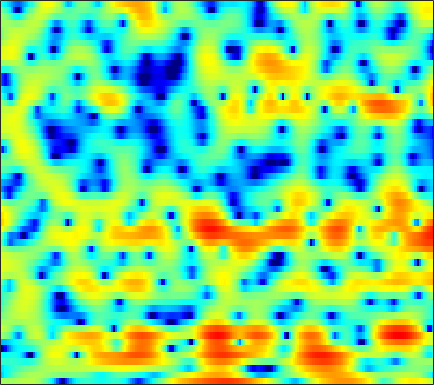

The file beside this chart, header and first rows:
1.3446, 1.2422, 1.1443, 1.1016, 1.0979, 1.1457, 1.2627, 1.3854, 1.5665, 1.7417, 1.8922, 1.9817, 2.0497, 2.0569, 2.0111, 1.8505, 1.5781, 1.2882, 0.77425, 0.081133, -0.78167, -1.5597, -2.8261, -4.3505
-7.459, -6.25, -4.897, -3.765, -3.034, -2.187, -1.459, -0.9767, -0.4147, 0.07214, 0.4868, 0.7498, 1.04, 1.264, 1.39, 1.499, 1.546, 1.542, 1.479, 1.36, 1.198, 1.052, 0.8361, 0.6085
-6.149, -5.591, -4.872, -4.211, -3.76, -3.204, -2.715, -2.384, -1.977, -1.607, -1.264, -1.021, -0.7076, -0.4057, -0.1824, 0.1157, 0.4015, 0.6051, 0.8579, 1.085, 1.284, 1.416, 1.563, 1.676
-3.224, -3.167, -3.084, -3.029, -3.006, -3.022, -3.094, -3.194, -3.385, -3.608, -3.85, -3.982, -3.999, -3.768, -3.408, -2.699, -1.829, -1.135, -0.2161, 0.6246, 1.364, 1.838, 2.354, 2.737
-4.963, -4.932, -4.745, -4.501, -4.321, -4.169, -4.177, -4.345, -4.877, -5.843, -7.437, -9.3, -13.44, -22.31, -19.3, -10.81, -6.235, -3.829, -1.448, 0.3511, 1.733, 2.552, 3.391, 3.987
-23.09, -19.96, -14.37, -10.88, -9.042, -7.319, -6.137, -5.531, -4.994, -4.711, -4.54, -4.448, -4.289, -3.989, -3.611, -2.888, -1.985, -1.21, -0.2038, 0.734, 1.573, 2.123, 2.725, 3.204
-7.467, -7.455, -7.11, -6.546, -6.093, -5.511, -4.996, -4.651, -4.143, -3.603, -3.026, -2.554, -1.909, -1.274, -0.8253, -0.2581, 0.2109, 0.5015, 0.7971, 1.004, 1.141, 1.223, 1.335, 1.503
1.351, 0.9028, 0.1448, -0.8622, -1.846, -3.624, -6.017, -8.106, -9.709, -7.687, -4.525, -2.544, -0.5022, 0.9518, 1.747, 2.432, 2.744, 2.734, 2.383, 1.622, 0.3617, -0.949, -3.239, -5.609
2.886, 2.546, 1.949, 1.157, 0.4268, -0.7403, -1.959, -2.75, -3.187, -2.687, -1.517, -0.5372, 0.6659, 1.568, 2.052, 2.39, 2.399, 2.198, 1.632, 0.7415, -0.5287, -1.691, -3.387, -4.834
0.9839, 1.107, 1.201, 1.222, 1.207, 1.151, 1.081, 1.045, 1.081, 1.198, 1.356, 1.479, 1.627, 1.708, 1.701, 1.561, 1.277, 0.9596, 0.4067, -0.2868, -1.079, -1.701, -2.541, -3.305
-0.7983, -0.2232, 0.4317, 0.9724, 1.317, 1.699, 2.012, 2.196, 2.382, 2.512, 2.579, 2.579, 2.495, 2.305, 2.099, 1.718, 1.21, 0.7362, -0.02806, -0.9172, -1.926, -2.775, -4.007, -5.32
-2.393, -1.476, -0.4214, 0.4728, 1.047, 1.696, 2.226, 2.551, 2.88, 3.089, 3.187, 3.189, 3.08, 2.843, 2.568, 2.072, 1.418, 0.8192, -0.1313, -1.269, -2.62, -3.783, -5.553, -7.649
-3.448, -2.414, -1.227, -0.2143, 0.4452, 1.214, 1.872, 2.302, 2.771, 3.122, 3.336, 3.406, 3.368, 3.172, 2.915, 2.422, 1.745, 1.119, 0.1077, -1.124, -2.589, -3.83, -5.72, -7.822
-3.321, -2.715, -2.034, -1.382, -0.8456, -0.04836, 0.7916, 1.413, 2.18, 2.828, 3.301, 3.526, 3.643, 3.569, 3.389, 2.976, 2.38, 1.808, 0.8792, -0.2464, -1.586, -2.761, -4.604, -6.85
-2.641, -3.526, -5.105, -6.649, -6.78, -5.015, -2.482, -0.7873, 1.006, 2.286, 3.142, 3.536, 3.792, 3.758, 3.577, 3.158, 2.583, 2.063, 1.318, 0.5288, -0.3224, -1.009, -1.978, -3.045
-0.03606, -1.385, -3.675, -6.081, -6.664, -4.751, -2.114, -0.4605, 1.207, 2.299, 2.9, 3.084, 2.992, 2.545, 2.003, 1.06, -0.05696, -0.9026, -1.872, -2.476, -2.603, -2.463, -2.125, -1.732
3.094, 2.641, 2.09, 1.698, 1.556, 1.589, 1.818, 2.023, 2.239, 2.306, 2.149, 1.838, 1.127, 0.03239, -1.107, -3.161, -6.076, -9.169, -15.66, -18.92, -12.18, -9.013, -6.299, -4.44
3.876, 3.685, 3.44, 3.224, 3.079, 2.894, 2.724, 2.584, 2.338, 1.999, 1.522, 1.046, 0.2203, -0.8443, -1.834, -3.409, -5.244, -6.68, -8.314, -9.073, -8.764, -8.136, -7.24, -6.383
3.665, 3.599, 3.469, 3.308, 3.178, 2.982, 2.753, 2.568, 2.295, 1.964, 1.562, 1.215, 0.6614, -0.00392, -0.5661, -1.385, -2.273, -2.942, -3.832, -4.687, -5.531, -6.24, -7.327, -8.664
2.99, 2.933, 2.768, 2.539, 2.351, 2.139, 1.944, 1.817, 1.674, 1.522, 1.372, 1.245, 1.049, 0.8098, 0.6027, 0.2691, -0.1403, -0.4997, -1.08, -1.802, -2.756, -3.682, -5.301, -7.622
1.461, 0.9865, 0.2445, -0.4879, -0.9415, -1.302, -1.389, -1.355, -1.242, -1.063, -0.8654, -0.7105, -0.4525, -0.1577, 0.0456, 0.2959, 0.4994, 0.585, 0.6226, 0.5398, 0.3332, 0.1104, -0.2653, -0.6604
-0.6021, -2.347, -5.444, -9.173, -11.12, -10.57, -8.816, -7.879, -7.263, -6.984, -6.654, -6.213, -5.328, -4.253, -3.395, -2.319, -1.318, -0.6603, 0.1288, 0.8031, 1.376, 1.734, 2.116, 2.446
1.031, -0.8942, -4.158, -7.767, -9.811, -10.16, -9.822, -10.14, -11.71, -15.51, -21.72, -20.05, -13.95, -10.3, -8.411, -6.471, -4.782, -3.547, -1.973, -0.5337, 0.738, 1.56, 2.464, 3.177
5.412, 4.274, 2.635, 0.981, -0.2291, -1.822, -3.398, -4.741, -6.747, -8.927, -10.71, -11.4, -11.65, -12.03, -12.68, -13.43, -11.95, -9.454, -6.063, -3.198, -0.9917, 0.3006, 1.651, 2.564
6.972, 6.173, 5.033, 3.823, 2.896, 1.588, 0.264, -0.769, -2.176, -3.581, -5.062, -6.177, -7.901, -9.998, -11.89, -14.2, -13.59, -11.22, -7.941, -5.239, -3.175, -1.922, -0.6136, 0.2769
6.278, 5.621, 4.713, 3.774, 3.081, 2.137, 1.175, 0.4587, -0.532, -1.538, -2.586, -3.373, -4.452, -5.492, -6.172, -6.9, -7.209, -7.162, -6.739, -5.98, -4.95, -4.073, -2.933, -1.887
4.839, 4.196, 3.381, 2.635, 2.121, 1.538, 1.014, 0.6522, 0.1724, -0.3362, -0.8921, -1.379, -2.09, -2.935, -3.679, -4.843, -6.278, -7.561, -9.457, -10.7, -9.629, -7.705, -5.031, -2.816
1.613, 0.7478, -0.3179, -1.099, -1.433, -1.494, -1.247, -0.9886, -0.6293, -0.3717, -0.2562, -0.2881, -0.5122, -0.9731, -1.515, -2.548, -4.097, -5.713, -8.671, -11.57, -10.02, -7.016, -3.579, -1.032
-4.856, -6.675, -9.965, -13.44, -13.75, -10.77, -7.779, -6.072, -4.327, -3.019, -2.062, -1.497, -0.9716, -0.6611, -0.5726, -0.6194, -0.823, -1.015, -1.202, -1.144, -0.6944, -0.118, 0.8358, 1.814
-8.792, -10.12, -12.49, -14.68, -15.04, -13.36, -11.22, -9.747, -8.026, -6.432, -4.916, -3.868, -2.614, -1.553, -0.9005, -0.1968, 0.3683, 0.714, 1.124, 1.501, 1.887, 2.183, 2.583, 2.943
-7.788, -8.123, -8.845, -9.742, -10.45, -11.5, -12.59, -13.27, -12.99, -10.93, -8.123, -6.173, -3.934, -2.146, -1.055, 0.1167, 1.015, 1.546, 2.097, 2.517, 2.824, 2.994, 3.145, 3.224
-4.483, -4.779, -5.413, -6.386, -7.359, -9.243, -12.1, -15.27, -17.99, -12.98, -8.252, -5.673, -3.079, -1.161, -0.04361, 1.101, 1.919, 2.36, 2.754, 2.97, 3.037, 3.014, 2.903, 2.727
-1.261, -1.495, -1.878, -2.362, -2.761, -3.323, -3.793, -3.975, -3.769, -3.03, -1.911, -0.9961, 0.1694, 1.157, 1.747, 2.32, 2.65, 2.746, 2.69, 2.436, 2.019, 1.629, 1.048, 0.4552
-0.09162, -0.2181, -0.3001, -0.266, -0.1996, -0.0223, 0.2217, 0.4567, 0.8309, 1.275, 1.744, 2.088, 2.476, 2.743, 2.834, 2.783, 2.522, 2.174, 1.494, 0.556, -0.6348, -1.697, -3.276, -4.928
-1.892, -2.043, -1.71, -0.9333, -0.2285, 0.7039, 1.544, 2.092, 2.696, 3.161, 3.482, 3.625, 3.672, 3.54, 3.311, 2.817, 2.081, 1.357, 0.1283, -1.425, -3.401, -5.231, -8.354, -12.72
-11.13, -13.51, -8.186, -3.828, -1.584, 0.5512, 2.061, 2.89, 3.695, 4.2, 4.451, 4.477, 4.317, 3.929, 3.49, 2.701, 1.665, 0.7255, -0.7527, -2.501, -4.519, -6.22, -8.701, -11.33
-3.994, -4.355, -3.22, -1.279, 0.1054, 1.655, 2.82, 3.47, 4.058, 4.365, 4.413, 4.286, 3.907, 3.293, 2.675, 1.645, 0.388, -0.7111, -2.375, -4.258, -6.273, -7.801, -9.744, -11.37
1.451, 1.433, 1.66, 2.092, 2.495, 3.021, 3.459, 3.693, 3.842, 3.797, 3.541, 3.216, 2.591, 1.75, 0.9778, -0.2546, -1.728, -3.008, -4.972, -7.284, -10.04, -12.4, -15.8, -18.33
2.916, 3.025, 3.207, 3.411, 3.557, 3.705, 3.772, 3.737, 3.57, 3.228, 2.703, 2.179, 1.316, 0.2627, -0.6383, -1.984, -3.508, -4.765, -6.633, -8.823, -11.49, -13.98, -18.14, -21.93
2.891, 3.192, 3.537, 3.806, 3.939, 4.026, 3.985, 3.85, 3.532, 3.014, 2.272, 1.554, 0.3965, -0.9761, -2.121, -3.688, -5.174, -6.176, -7.347, -8.367, -9.328, -9.998, -10.75, -11.12
2.159, 2.732, 3.3, 3.692, 3.888, 4.059, 4.096, 4.036, 3.771, 3.258, 2.435, 1.572, 0.02288, -2.059, -4.019, -7.064, -9.987, -10.93, -10.24, -8.948, -8.01, -7.551, -7.112, -6.804
1.498, 1.962, 2.28, 2.436, 2.584, 2.854, 3.228, 3.512, 3.747, 3.714, 3.308, 2.694, 1.368, -0.6697, -2.808, -6.72, -11.63, -12.92, -9.924, -7.366, -5.97, -5.403, -4.989, -4.723
0.6497, 0.06223, -1.187, -2.761, -3.599, -3.12, -1.073, 0.5289, 2.304, 3.481, 4.071, 4.156, 3.848, 3.115, 2.346, 1.161, 0.02706, -0.6729, -1.396, -2.103, -3.057, -4.067, -5.845, -7.447
-1.781, -3.042, -5.412, -9.063, -12.71, -11.48, -5.951, -2.909, -0.05364, 1.903, 3.195, 3.806, 4.231, 4.285, 4.139, 3.715, 3.087, 2.508, 1.531, 0.2408, -1.53, -3.339, -6.739, -11.59
-5.242, -6.074, -6.901, -7.139, -6.877, -5.835, -4.215, -2.861, -1.071, 0.4524, 1.657, 2.356, 3.007, 3.366, 3.46, 3.384, 3.098, 2.754, 2.13, 1.329, 0.3643, -0.4366, -1.457, -2.202
-10.68, -12.82, -14.26, -12.24, -9.872, -7.054, -4.739, -3.26, -1.595, -0.2393, 0.8191, 1.447, 2.076, 2.496, 2.682, 2.79, 2.747, 2.618, 2.358, 2, 1.586, 1.26, 0.8334, 0.4677
-10.59, -12.79, -14.43, -11.73, -9.053, -6.114, -3.887, -2.57, -1.217, -0.1908, 0.5875, 1.019, 1.445, 1.74, 1.9, 2.039, 2.11, 2.125, 2.09, 1.996, 1.853, 1.725, 1.522, 1.289
-3.864, -3.919, -3.743, -3.208, -2.615, -1.714, -0.8781, -0.3689, 0.1421, 0.4304, 0.5321, 0.5164, 0.4393, 0.369, 0.3715, 0.4629, 0.6409, 0.8043, 0.9905, 1.121, 1.165, 1.145, 1.074, 0.9656
0.8194, 1.045, 1.347, 1.616, 1.8, 1.981, 2.027, 1.926, 1.598, 0.9752, 0.01087, -0.8938, -2.235, -3.356, -3.717, -3.363, -2.468, -1.78, -1.049, -0.6151, -0.4656, -0.507, -0.6633, -0.8271
3.231, 3.541, 3.869, 4.096, 4.171, 4.107, 3.824, 3.434, 2.607, 1.342, -0.5608, -2.583, -6.668, -14.91, -29.56, -11.23, -6.397, -4.516, -3.155, -2.705, -2.938, -3.502, -4.663, -6.02
2.803, 3.289, 3.804, 4.161, 4.303, 4.309, 4.084, 3.752, 3.044, 2.03, 0.689, -0.5407, -2.344, -3.922, -4.574, -4.528, -3.964, -3.585, -3.433, -3.82, -4.856, -6.143, -8.865, -13.58
0.684, 1.518, 2.407, 3.027, 3.339, 3.564, 3.575, 3.446, 3.116, 2.605, 1.964, 1.429, 0.6814, -0.01827, -0.4782, -0.9902, -1.468, -1.863, -2.516, -3.382, -4.521, -5.54, -7.025, -8.4
-0.9726, 0.1448, 1.266, 2.054, 2.468, 2.824, 2.998, 3.025, 2.96, 2.782, 2.517, 2.279, 1.915, 1.495, 1.151, 0.6315, 0.03021, -0.5059, -1.35, -2.38, -3.59, -4.611, -6.052, -7.476
-0.4592, 0.319, 1.088, 1.629, 1.901, 2.134, 2.264, 2.324, 2.358, 2.384, 2.381, 2.354, 2.289, 2.159, 2.002, 1.682, 1.223, 0.7638, -0.03667, -1.099, -2.48, -3.782, -5.991, -8.977
0.9419, 1.083, 1.143, 1.053, 0.9183, 0.7008, 0.5046, 0.4287, 0.4589, 0.6662, 1.014, 1.313, 1.698, 2.024, 2.191, 2.291, 2.201, 2.005, 1.528, 0.787, -0.2714, -1.301, -3.025, -5.197
1.268, 0.832, 0.1097, -0.833, -1.672, -2.931, -4.178, -4.87, -4.97, -4.146, -2.812, -1.747, -0.4632, 0.6094, 1.274, 1.973, 2.446, 2.649, 2.721, 2.557, 2.164, 1.73, 0.9902, 0.1559
0.0228, -0.8387, -2.17, -3.768, -5.274, -8.034, -12.42, -18.63, -24.02, -12.93, -8.282, -5.986, -3.691, -1.915, -0.7841, 0.5036, 1.587, 2.246, 2.924, 3.349, 3.533, 3.518, 3.308, 2.923
-2.545, -3.686, -5.093, -6.285, -7.164, -8.468, -9.859, -10.76, -11.01, -10.28, -8.945, -7.973, -6.646, -5.086, -3.746, -1.833, -0.003776, 1.22, 2.572, 3.589, 4.261, 4.548, 4.664, 4.461
